Dataset: dataset (GitHub, UtrechtUniversity/insects). Classes: ant, bee, bee apis, bee bombus, beetle, beetle coccinellidae, beetle oedemeridae, bug, bug graphosoma, fly, fly empididae, fly sarcophagidae, fly small, hfly episyr, hfly eristal, hfly eupeo, hfly myathr, hfly sphaero, hoverfly syrphus, lepi, background non-insect, bird non-insect, dirt non-insect, shadow non-insect, scorpionfly, wasp.

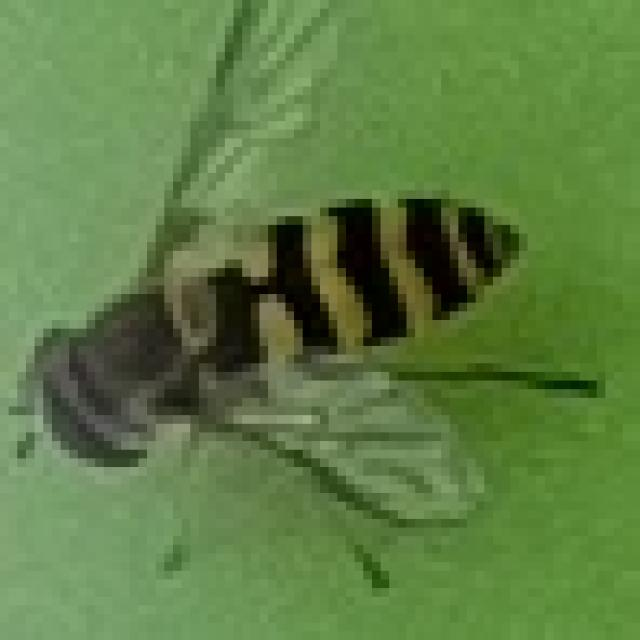
Label: hoverfly syrphus

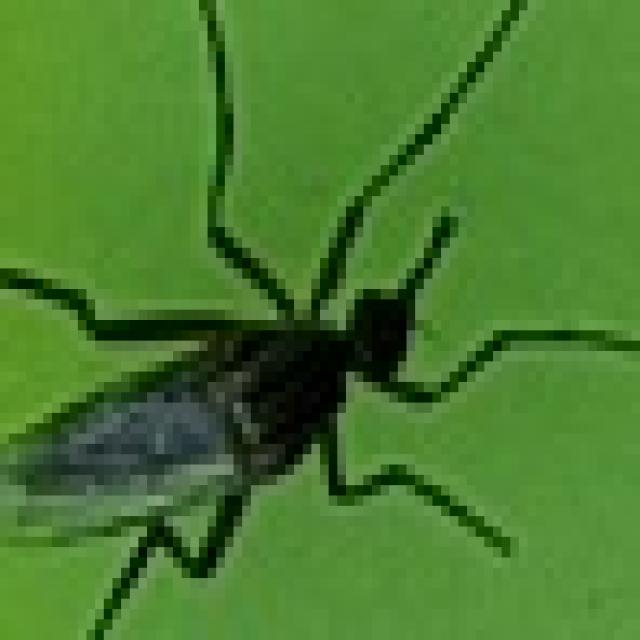
Label: fly empididae

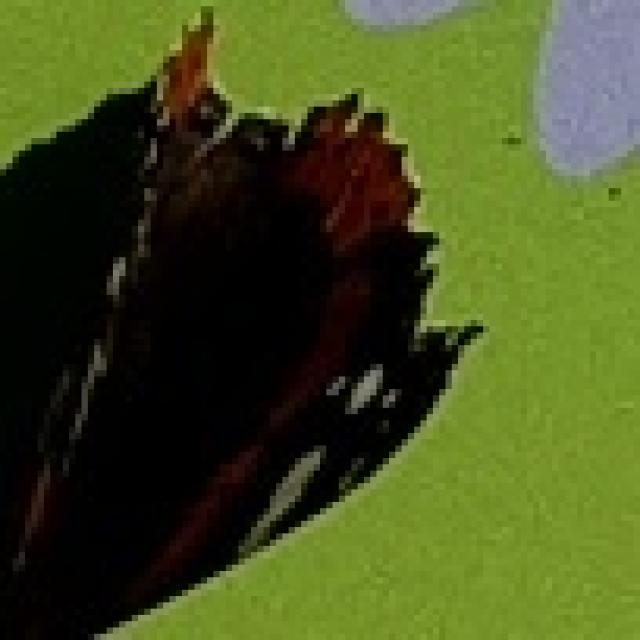
Label: lepi

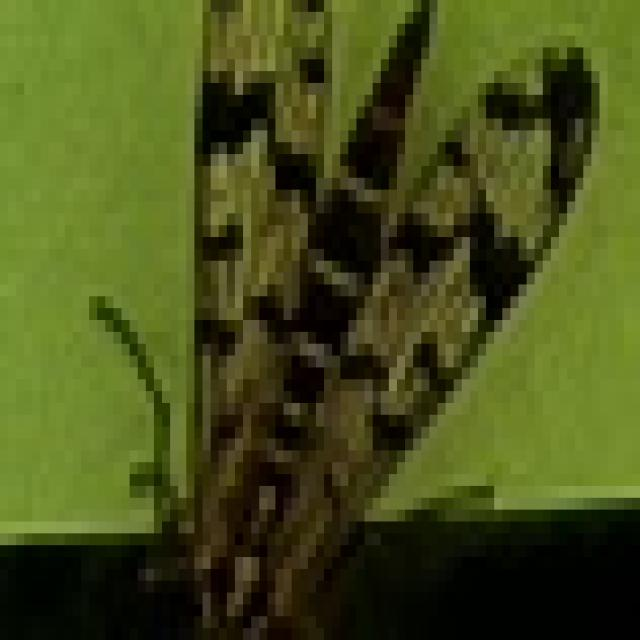
Label: scorpionfly

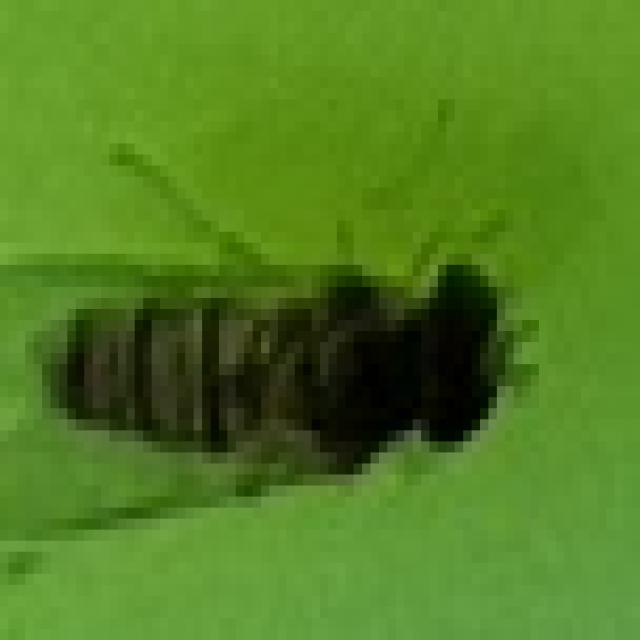
Label: hfly episyr

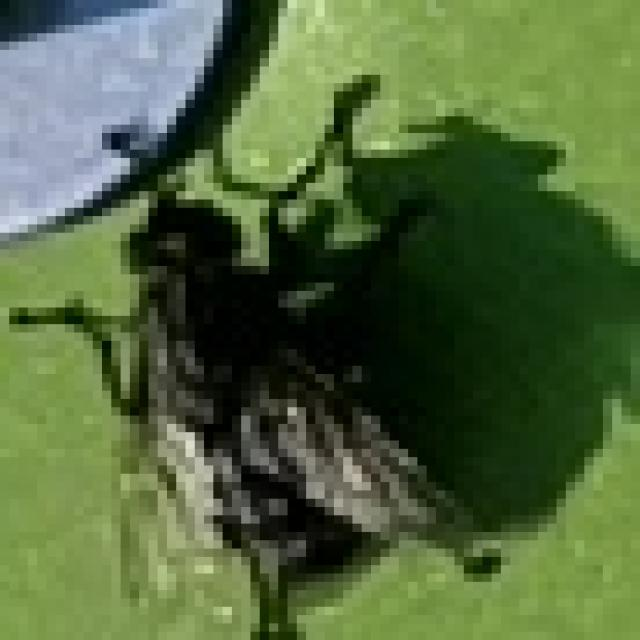
Label: fly sarcophagidae
